5-way image classification set "neu_processed" from GitHub (CRWJ-WJ/crwj); label vocabulary: crazing, inclusion, pitted surface, rolled-in scale, scratches.

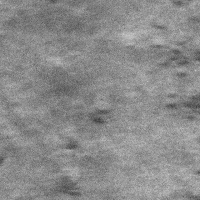
Label: rolled-in scale

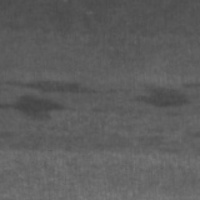
Label: inclusion

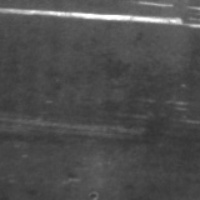
Label: scratches

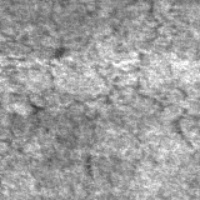
Label: crazing

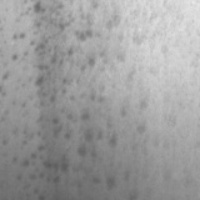
Label: pitted surface

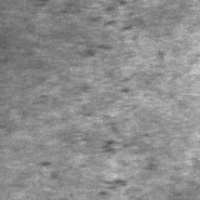
Label: rolled-in scale
